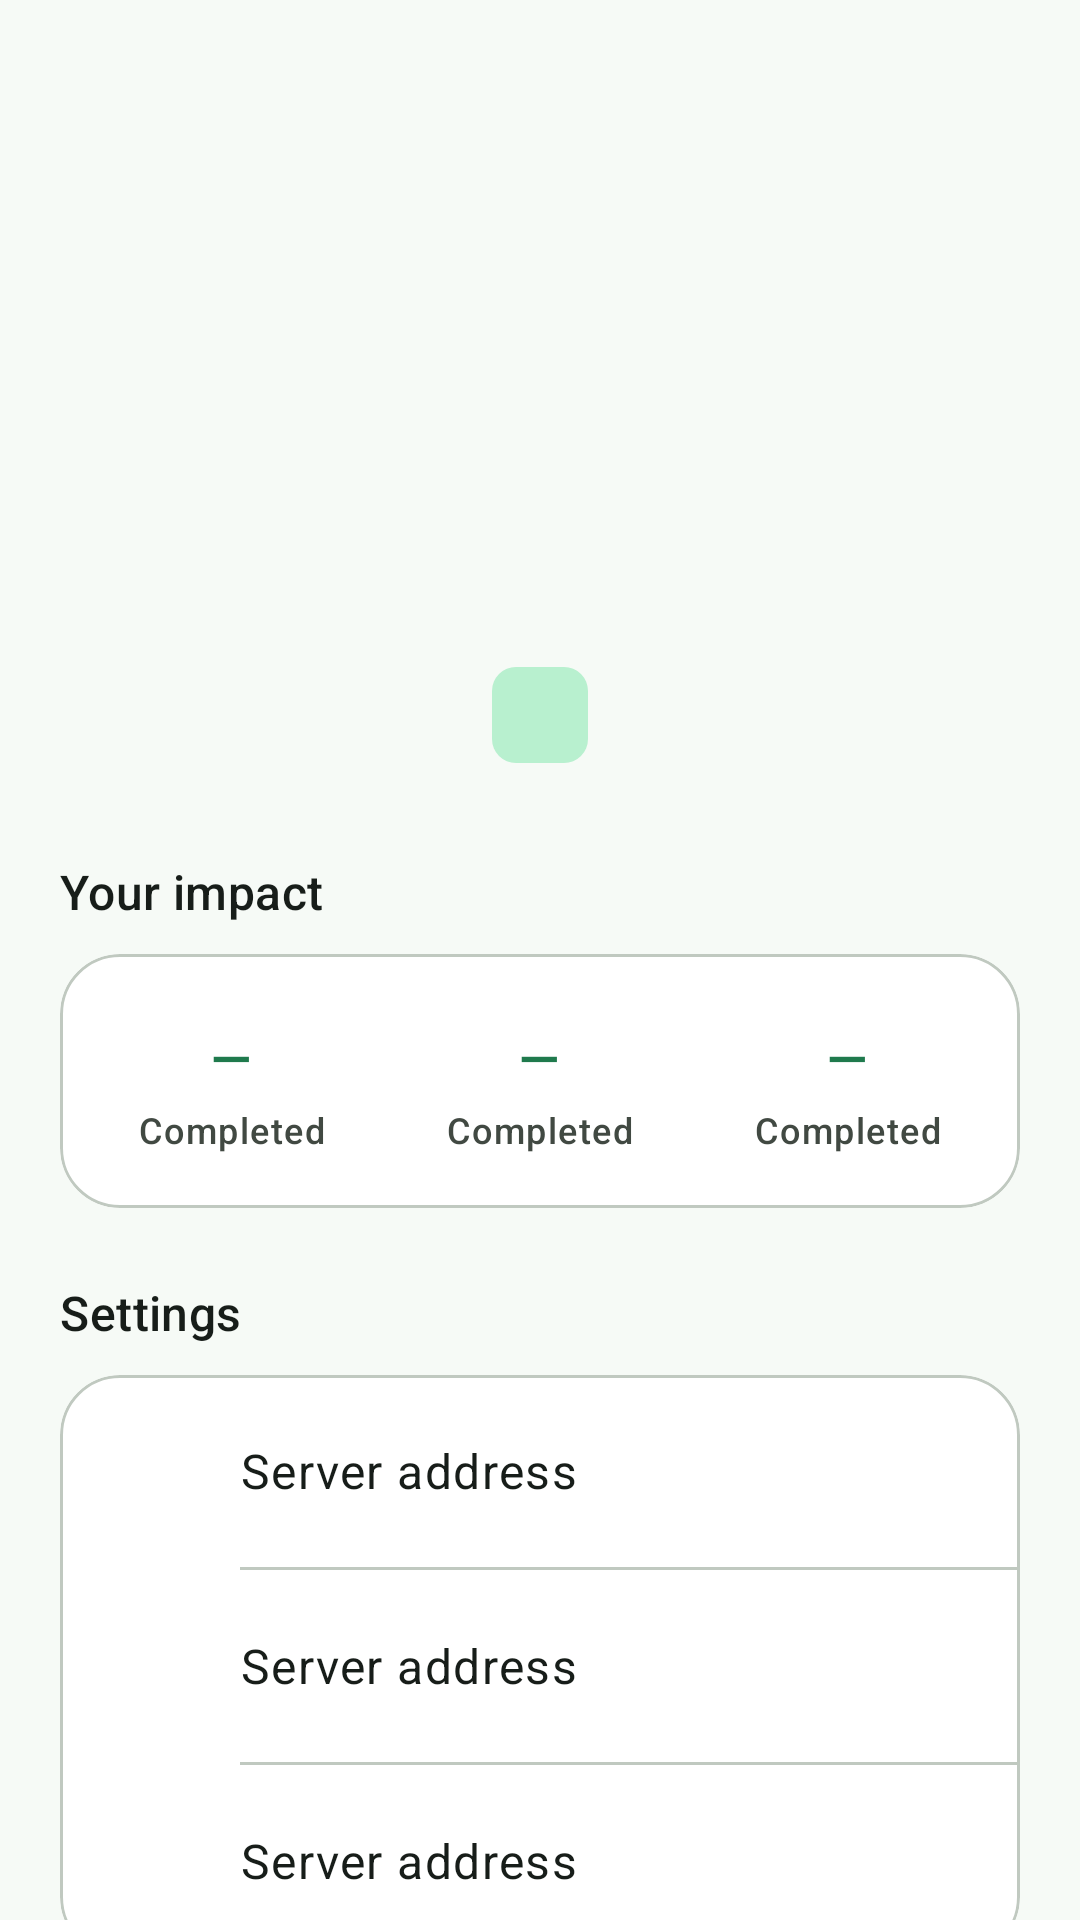

Produce the Android XML layout that renders to this screen, including the resource entries it uses.
<!-- AndroidManifest.xml: application theme Theme.ReVOLT -->
<!-- res/layout/fragment_profile.xml -->
<?xml version="1.0" encoding="utf-8"?>
<androidx.core.widget.NestedScrollView xmlns:android="http://schemas.android.com/apk/res/android"
    xmlns:app="http://schemas.android.com/apk/res-auto"
    xmlns:tools="http://schemas.android.com/tools"
    android:layout_width="match_parent"
    android:layout_height="match_parent"
    android:background="@color/background">

    <LinearLayout
        android:layout_width="match_parent"
        android:layout_height="wrap_content"
        android:orientation="vertical"
        android:padding="@dimen/screen_padding">

        <LinearLayout
            android:layout_width="match_parent"
            android:layout_height="wrap_content"
            android:gravity="center_horizontal"
            android:orientation="vertical"
            android:paddingTop="12dp">

            <TextView
                android:id="@+id/avatar"
                android:layout_width="88dp"
                android:layout_height="88dp"
                android:background="@drawable/bg_avatar"
                android:fontFamily="sans-serif-medium"
                android:gravity="center"
                android:importantForAccessibility="no"
                android:textColor="@color/on_primary_container"
                android:textSize="32sp"
                tools:text="SS" />

            <TextView
                android:id="@+id/name"
                android:layout_width="wrap_content"
                android:layout_height="wrap_content"
                android:layout_marginTop="14dp"
                android:textAppearance="@style/TextAppearance.ReVOLT.Headline"
                tools:text="Sameeran Shinde" />

            <TextView
                android:id="@+id/email"
                android:layout_width="wrap_content"
                android:layout_height="wrap_content"
                android:layout_marginTop="2dp"
                android:textAppearance="@style/TextAppearance.ReVOLT.Body"
                tools:text="sameeran@example.com" />

            <TextView
                android:id="@+id/phone"
                android:layout_width="wrap_content"
                android:layout_height="wrap_content"
                android:textAppearance="@style/TextAppearance.ReVOLT.Body"
                tools:text="9876543210" />

            <com.google.android.material.chip.Chip
                android:id="@+id/memberSince"
                style="@style/Widget.Material3.Chip.Assist"
                android:layout_width="wrap_content"
                android:layout_height="wrap_content"
                android:layout_marginTop="8dp"
                android:clickable="false"
                app:chipBackgroundColor="@color/primary_container"
                app:chipIcon="@drawable/ic_eco"
                app:chipIconTint="@color/on_primary_container"
                app:chipStrokeWidth="0dp"
                android:textColor="@color/on_primary_container"
                tools:text="Member since Oct 2026" />
        </LinearLayout>

        <TextView
            android:layout_width="match_parent"
            android:layout_height="wrap_content"
            android:layout_marginTop="24dp"
            android:text="@string/profile_impact"
            android:textAppearance="@style/TextAppearance.ReVOLT.Section" />

        <com.google.android.material.card.MaterialCardView
            android:layout_width="match_parent"
            android:layout_height="wrap_content"
            android:layout_marginTop="10dp">

            <LinearLayout
                android:layout_width="match_parent"
                android:layout_height="wrap_content"
                android:baselineAligned="false"
                android:orientation="horizontal"
                android:padding="6dp">

                <include
                    android:id="@+id/statCompleted"
                    layout="@layout/view_stat"
                    android:layout_width="0dp"
                    android:layout_height="wrap_content"
                    android:layout_weight="1" />

                <include
                    android:id="@+id/statDevices"
                    layout="@layout/view_stat"
                    android:layout_width="0dp"
                    android:layout_height="wrap_content"
                    android:layout_weight="1" />

                <include
                    android:id="@+id/statKg"
                    layout="@layout/view_stat"
                    android:layout_width="0dp"
                    android:layout_height="wrap_content"
                    android:layout_weight="1" />
            </LinearLayout>
        </com.google.android.material.card.MaterialCardView>

        <TextView
            android:layout_width="match_parent"
            android:layout_height="wrap_content"
            android:layout_marginTop="24dp"
            android:text="@string/profile_settings"
            android:textAppearance="@style/TextAppearance.ReVOLT.Section" />

        <com.google.android.material.card.MaterialCardView
            android:layout_width="match_parent"
            android:layout_height="wrap_content"
            android:layout_marginTop="10dp">

            <LinearLayout
                android:layout_width="match_parent"
                android:layout_height="wrap_content"
                android:orientation="vertical">

                <include
                    android:id="@+id/rowServer"
                    layout="@layout/view_profile_row" />

                <com.google.android.material.divider.MaterialDivider
                    android:layout_width="match_parent"
                    android:layout_height="wrap_content"
                    app:dividerColor="@color/outline_variant"
                    app:dividerInsetStart="60dp" />

                <include
                    android:id="@+id/rowAbout"
                    layout="@layout/view_profile_row" />

                <com.google.android.material.divider.MaterialDivider
                    android:layout_width="match_parent"
                    android:layout_height="wrap_content"
                    app:dividerColor="@color/outline_variant"
                    app:dividerInsetStart="60dp" />

                <include
                    android:id="@+id/rowLogout"
                    layout="@layout/view_profile_row" />
            </LinearLayout>
        </com.google.android.material.card.MaterialCardView>

        <TextView
            android:id="@+id/version"
            android:layout_width="match_parent"
            android:layout_height="wrap_content"
            android:layout_marginTop="20dp"
            android:gravity="center"
            android:textAppearance="@style/TextAppearance.ReVOLT.Label"
            tools:text="Version 2.0" />
    </LinearLayout>
</androidx.core.widget.NestedScrollView>
<!-- res/layout/view_stat.xml (included above) -->
<?xml version="1.0" encoding="utf-8"?>
<LinearLayout xmlns:android="http://schemas.android.com/apk/res/android"
    xmlns:tools="http://schemas.android.com/tools"
    android:layout_width="match_parent"
    android:layout_height="wrap_content"
    android:gravity="center_horizontal"
    android:orientation="vertical"
    android:padding="12dp">

    <TextView
        android:id="@+id/value"
        android:layout_width="wrap_content"
        android:layout_height="wrap_content"
        android:text="–"
        android:textAppearance="@style/TextAppearance.ReVOLT.StatValue"
        android:textColor="@color/primary"
        tools:ignore="HardcodedText"
        tools:text="4" />

    <TextView
        android:id="@+id/label"
        android:layout_width="wrap_content"
        android:layout_height="wrap_content"
        android:maxLines="1"
        android:textAppearance="@style/TextAppearance.ReVOLT.Label"
        tools:text="Completed" />
</LinearLayout>
<!-- res/layout/view_profile_row.xml (included above) -->
<?xml version="1.0" encoding="utf-8"?>
<LinearLayout xmlns:android="http://schemas.android.com/apk/res/android"
    xmlns:app="http://schemas.android.com/apk/res-auto"
    xmlns:tools="http://schemas.android.com/tools"
    android:layout_width="match_parent"
    android:layout_height="wrap_content"
    android:background="?attr/selectableItemBackground"
    android:clickable="true"
    android:focusable="true"
    android:gravity="center_vertical"
    android:minHeight="64dp"
    android:orientation="horizontal"
    android:paddingStart="18dp"
    android:paddingTop="10dp"
    android:paddingEnd="12dp"
    android:paddingBottom="10dp">

    <ImageView
        android:id="@+id/icon"
        android:layout_width="24dp"
        android:layout_height="24dp"
        android:importantForAccessibility="no"
        app:tint="@color/on_surface_variant"
        tools:src="@drawable/ic_tune" />

    <LinearLayout
        android:layout_width="0dp"
        android:layout_height="wrap_content"
        android:layout_marginStart="18dp"
        android:layout_weight="1"
        android:orientation="vertical">

        <TextView
            android:id="@+id/title"
            android:layout_width="wrap_content"
            android:layout_height="wrap_content"
            android:textAppearance="@style/TextAppearance.Material3.BodyLarge"
            android:textColor="@color/on_surface"
            tools:text="Server address" />

        <TextView
            android:id="@+id/subtitle"
            android:layout_width="wrap_content"
            android:layout_height="wrap_content"
            android:textAppearance="@style/TextAppearance.Material3.BodySmall"
            android:textColor="@color/on_surface_variant"
            android:visibility="gone"
            tools:text="http://10.0.2.2:3000/"
            tools:visibility="visible" />
    </LinearLayout>

    <ImageView
        android:id="@+id/chevron"
        android:layout_width="20dp"
        android:layout_height="20dp"
        android:importantForAccessibility="no"
        android:src="@drawable/ic_chevron_right"
        app:tint="@color/outline" />
</LinearLayout>
<!-- resources referenced by this layout -->
<resources>
  <color name="background">#F6FAF6</color>
  <color name="on_primary_container">#002112</color>
  <color name="on_surface">#171D19</color>
  <color name="on_surface_variant">#414942</color>
  <color name="outline">#717971</color>
  <color name="outline_variant">#C0C9C0</color>
  <color name="primary">#1F7A4D</color>
  <color name="primary_container">#B8F0CF</color>
  <dimen name="screen_padding">20dp</dimen>
  <string name="profile_impact">Your impact</string>
  <string name="profile_settings">Settings</string>
  <style name="TextAppearance.ReVOLT.Body" parent="TextAppearance.Material3.BodyMedium">
          <item name="android:textColor">@color/on_surface_variant</item>
      </style>
  <style name="TextAppearance.ReVOLT.Headline" parent="TextAppearance.Material3.HeadlineSmall">
          <item name="android:fontFamily">sans-serif-medium</item>
          <item name="android:textColor">@color/on_surface</item>
      </style>
  <style name="TextAppearance.ReVOLT.Label" parent="TextAppearance.Material3.LabelMedium">
          <item name="android:textColor">@color/on_surface_variant</item>
      </style>
  <style name="TextAppearance.ReVOLT.Section" parent="TextAppearance.Material3.TitleMedium">
          <item name="android:fontFamily">sans-serif-medium</item>
          <item name="android:textColor">@color/on_surface</item>
      </style>
  <style name="TextAppearance.ReVOLT.StatValue" parent="TextAppearance.Material3.HeadlineSmall">
          <item name="android:fontFamily">sans-serif-medium</item>
          <item name="android:fontFeatureSettings">tnum</item>
      </style>
  <color name="on_primary">#FFFFFF</color>
  <color name="inverse_primary">#7FD6A5</color>
  <color name="secondary">#1E3A64</color>
  <color name="on_secondary">#FFFFFF</color>
  <color name="secondary_container">#D7E3FF</color>
  <color name="on_secondary_container">#001B3E</color>
  <color name="tertiary">#8A5100</color>
  <color name="on_tertiary">#FFFFFF</color>
  <color name="tertiary_container">#FFDCBE</color>
  <color name="on_tertiary_container">#2C1600</color>
  <color name="error">#BA1A1A</color>
  <color name="on_error">#FFFFFF</color>
  <color name="error_container">#FFDAD6</color>
  <color name="on_error_container">#410002</color>
  <color name="on_background">#171D19</color>
  <color name="surface">#F6FAF6</color>
  <color name="surface_variant">#DCE5DC</color>
  <color name="inverse_surface">#2C322D</color>
  <color name="inverse_on_surface">#EDF2EC</color>
  <color name="surface_container_lowest">#FFFFFF</color>
  <color name="surface_container_low">#F0F5F0</color>
  <color name="surface_container">#EAEFEA</color>
  <color name="surface_container_high">#E4EAE4</color>
  <color name="surface_container_highest">#DFE4DF</color>
  <color name="surface_dim">#D6DBD7</color>
  <color name="surface_bright">#F6FAF6</color>
  <style name="Widget.ReVOLT.Card" parent="Widget.Material3.CardView.Outlined">
          <item name="cardBackgroundColor">@color/surface_container_lowest</item>
          <item name="strokeColor">@color/outline_variant</item>
          <item name="cardCornerRadius">@dimen/card_radius</item>
      </style>
  <style name="Widget.ReVOLT.Button" parent="Widget.Material3.Button">
          <item name="android:minHeight">52dp</item>
          <item name="android:textSize">15sp</item>
          <item name="android:letterSpacing">0.01</item>
      </style>
  <style name="Widget.ReVOLT.Toolbar" parent="Widget.Material3.Toolbar">
          <item name="titleTextAppearance">@style/TextAppearance.ReVOLT.ToolbarTitle</item>
      </style>
  <dimen name="card_radius">20dp</dimen>
  <dimen name="field_radius">14dp</dimen>
  <style name="TextAppearance.ReVOLT.ToolbarTitle" parent="TextAppearance.Material3.TitleLarge">
          <item name="android:fontFamily">sans-serif-medium</item>
      </style>
</resources>
